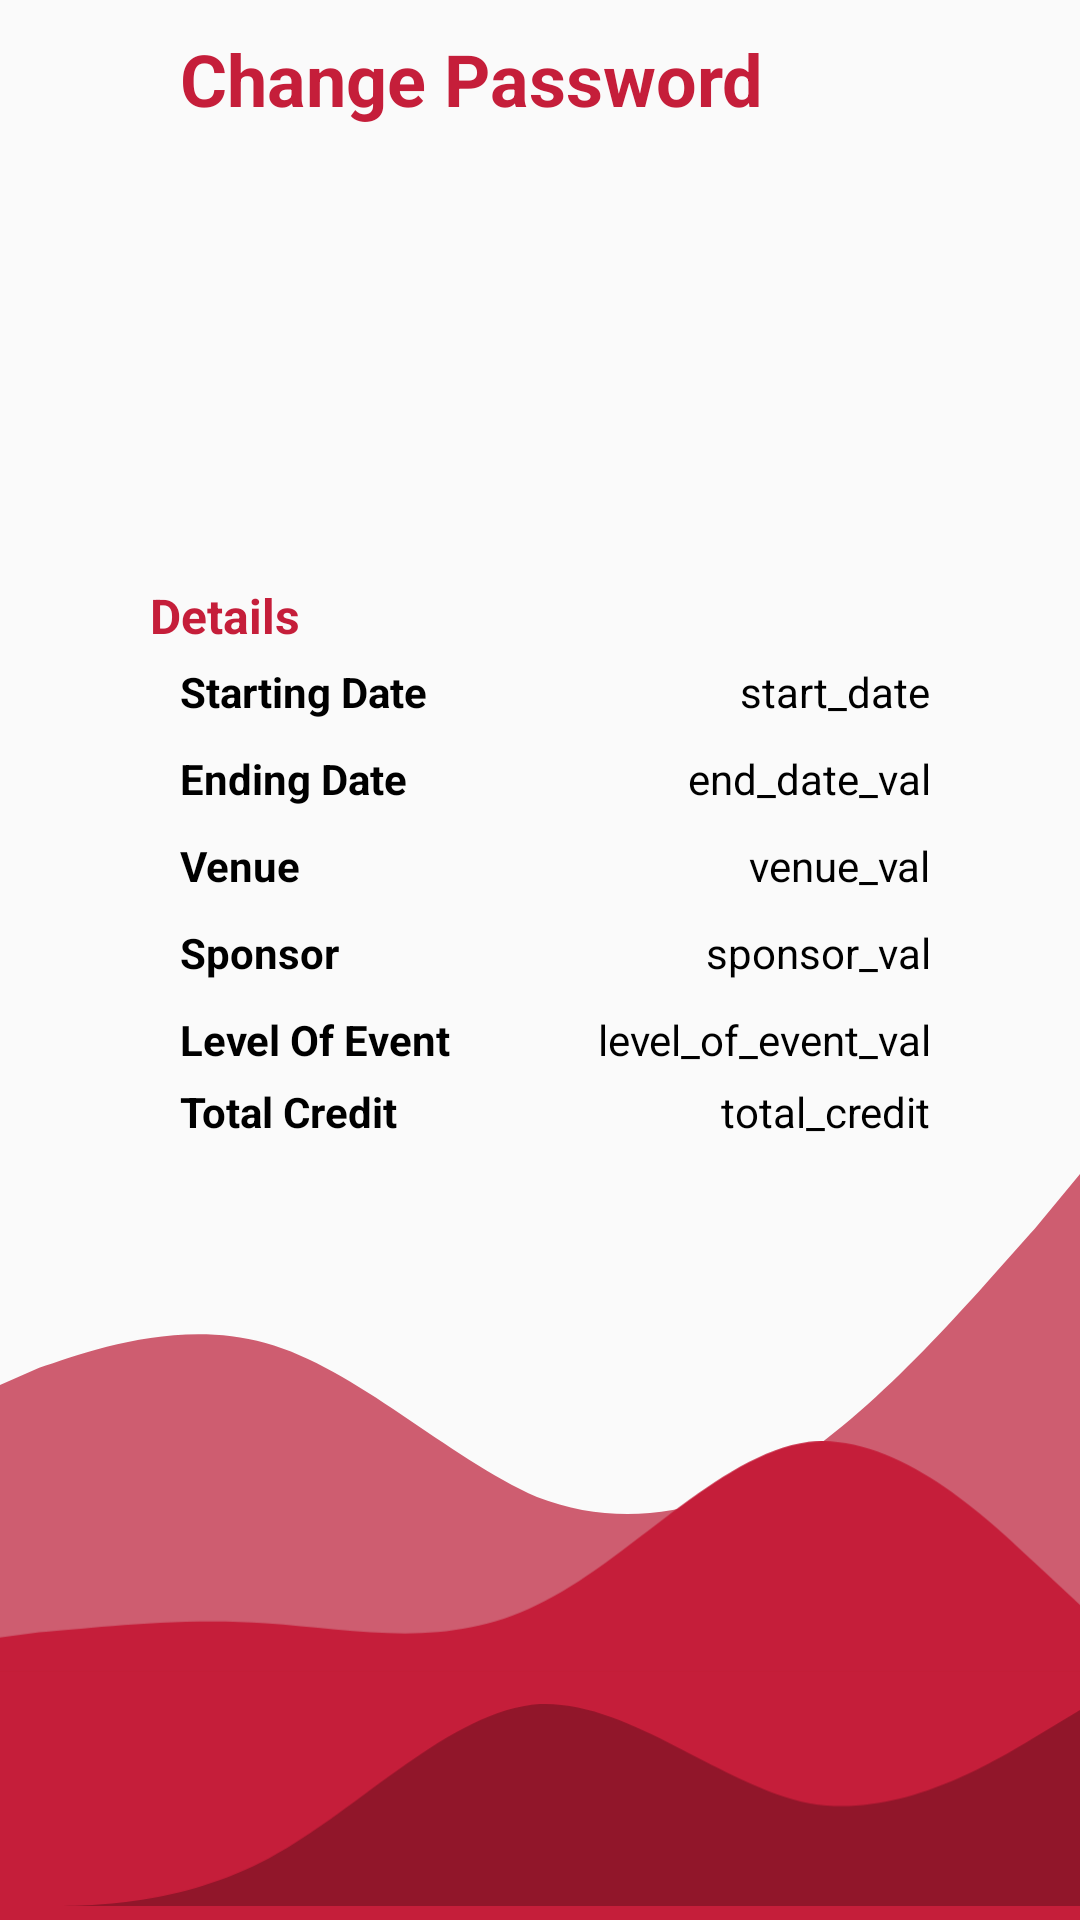

Android layout source for this screen:
<!-- AndroidManifest.xml: application theme Theme.Faculty_service_tracker -->
<!-- res/layout/activity_service_details.xml -->
<?xml version="1.0" encoding="utf-8"?>
<androidx.constraintlayout.widget.ConstraintLayout xmlns:android="http://schemas.android.com/apk/res/android"
    xmlns:app="http://schemas.android.com/apk/res-auto"
    xmlns:tools="http://schemas.android.com/tools"
    android:layout_width="match_parent"
    android:layout_height="match_parent"
    tools:context=".ServiceDetails">

    <include
        android:id="@+id/include11"
        layout="@layout/thp_top_toolbar_change_password_page"
        app:layout_constraintEnd_toEndOf="parent"
        app:layout_constraintHorizontal_bias="0.0"
        app:layout_constraintStart_toStartOf="parent"
        app:layout_constraintTop_toTopOf="parent" />


    <LinearLayout
        android:id="@+id/details_cont"
        android:layout_width="match_parent"
        android:layout_height="wrap_content"
        android:layout_marginTop="15dp"
        android:orientation="vertical"
        app:layout_constraintBottom_toTopOf="@id/wave_cont"
        app:layout_constraintEnd_toEndOf="parent"
        app:layout_constraintStart_toStartOf="parent"
        app:layout_constraintTop_toBottomOf="@+id/include11"
        app:layout_constraintVertical_bias="1.0">


        <LinearLayout
            android:layout_width="match_parent"
            android:layout_height="wrap_content"
            android:orientation="horizontal">

            <TextView
                android:id="@+id/tvDetails"
                android:layout_width="match_parent"
                android:layout_height="wrap_content"
                android:layout_marginStart="50dp"
                android:layout_weight="1"
                android:text="@string/details"
                android:textColor="#C51E3A"
                android:textSize="16sp"
                android:textStyle="bold" />
        </LinearLayout>

        <LinearLayout
            android:layout_width="match_parent"
            android:layout_height="wrap_content"
            android:layout_marginTop="5dp"
            android:layout_marginBottom="5dp"
            android:orientation="horizontal">


            <TextView
                android:id="@+id/tvEventName"
                android:layout_width="match_parent"
                android:layout_height="wrap_content"
                android:layout_marginStart="60dp"
                android:layout_weight="1"
                android:gravity="start"
                android:text="@string/starting_date_head"
                android:textColor="#000000"
                android:textStyle="bold" />

            <TextView
                android:id="@+id/tvInputEvent"
                android:layout_width="match_parent"
                android:layout_height="wrap_content"
                android:layout_marginEnd="50dp"
                android:layout_weight="1"
                android:gravity="end"
                android:text="@string/start_date_val"
                android:textColor="#000000" />
        </LinearLayout>

        

        <LinearLayout
            android:layout_width="match_parent"
            android:layout_height="wrap_content"
            android:layout_marginTop="5dp"
            android:layout_marginBottom="5dp"
            android:orientation="horizontal">


            <TextView
                android:id="@+id/tvEventDate"
                android:layout_width="match_parent"
                android:layout_height="wrap_content"
                android:layout_marginStart="60dp"
                android:layout_weight="1"
                android:gravity="start"
                android:text="@string/ending_date_head"
                android:textColor="#000000"
                android:textStyle="bold" />

            <TextView
                android:id="@+id/tvInputEventDate"
                android:layout_width="match_parent"
                android:layout_height="wrap_content"
                android:layout_marginEnd="50dp"
                android:layout_weight="1"
                android:gravity="end"
                android:text="@string/end_date_val"
                android:textColor="#000000" />
        </LinearLayout>

        

        <LinearLayout
            android:layout_width="match_parent"
            android:layout_height="wrap_content"
            android:layout_marginTop="5dp"
            android:layout_marginBottom="5dp"
            android:orientation="horizontal">


            <TextView
                android:id="@+id/tvVenue"
                android:layout_width="match_parent"
                android:layout_height="wrap_content"
                android:layout_marginStart="60dp"
                android:layout_weight="1"
                android:gravity="start"
                android:text="@string/venue_head"
                android:textColor="#000000"
                android:textStyle="bold" />

            <TextView
                android:id="@+id/tvInputVenue"
                android:layout_width="match_parent"
                android:layout_height="wrap_content"
                android:layout_marginEnd="50dp"
                android:layout_weight="1"
                android:gravity="end"
                android:text="@string/venue_val"
                android:textColor="#000000" />
        </LinearLayout>

        
        <LinearLayout
            android:layout_width="match_parent"
            android:layout_height="wrap_content"
            android:layout_marginTop="5dp"
            android:layout_marginBottom="5dp"
            android:orientation="horizontal">


            <TextView
                android:id="@+id/tvSponsor"
                android:layout_width="match_parent"
                android:layout_height="wrap_content"
                android:layout_marginStart="60dp"
                android:layout_weight="1"
                android:gravity="start"
                android:text="@string/sponsor_head"
                android:textColor="#000000"
                android:textStyle="bold" />

            <TextView
                android:id="@+id/tvInputSponsor"
                android:layout_width="match_parent"
                android:layout_height="wrap_content"
                android:layout_marginEnd="50dp"
                android:layout_weight="1"
                android:gravity="end"
                android:text="@string/sponsor_value"
                android:textColor="#000000" />
        </LinearLayout>

        

        <LinearLayout
            android:layout_width="match_parent"
            android:layout_height="match_parent"
            android:layout_marginTop="5dp"
            android:layout_marginBottom="5dp"
            android:orientation="horizontal">


            <TextView
                android:id="@+id/tvLevelOfEvent"
                android:layout_width="match_parent"
                android:layout_height="wrap_content"
                android:layout_marginStart="60dp"
                android:layout_weight="1"
                android:gravity="start"
                android:text="@string/level_ofevent_head"
                android:textColor="#000000"
                android:textStyle="bold" />

            <TextView
                android:id="@+id/tvInputLevelofEvent"
                android:layout_width="match_parent"
                android:layout_height="wrap_content"
                android:layout_marginEnd="50dp"
                android:layout_weight="1"
                android:gravity="end"
                android:text="level_of_event_val"
                android:textColor="#000000" />
        </LinearLayout>

        


        <LinearLayout
            android:layout_width="match_parent"
            android:layout_height="match_parent"
            android:orientation="horizontal">


            <TextView
                android:id="@+id/tvTotalCredits"
                android:layout_width="match_parent"
                android:layout_height="wrap_content"
                android:layout_marginStart="60dp"
                android:layout_weight="1"
                android:gravity="start"
                android:text="@string/total_credit_head"
                android:textColor="#000000"
                android:textStyle="bold" />

            <TextView
                android:id="@+id/tvInputTotalCredits"
                android:layout_width="match_parent"
                android:layout_height="wrap_content"
                android:layout_marginEnd="50dp"
                android:layout_weight="1"
                android:gravity="end"
                android:text="@string/total_credit_val"
                android:textColor="#000000" />
        </LinearLayout>
    </LinearLayout>

    <include
        android:id="@+id/wave_cont"
        layout="@layout/wave_layout"
        android:layout_width="match_parent"
        android:layout_height="wrap_content"
        app:layout_constraintBottom_toBottomOf="parent"
        app:layout_constraintEnd_toEndOf="@+id/details_cont"
        app:layout_constraintHorizontal_bias="0.0"
        app:layout_constraintStart_toStartOf="parent" />

</androidx.constraintlayout.widget.ConstraintLayout>
<!-- res/layout/thp_top_toolbar_change_password_page.xml (included above) -->
<?xml version="1.0" encoding="utf-8"?>
<androidx.constraintlayout.widget.ConstraintLayout xmlns:android="http://schemas.android.com/apk/res/android"
    xmlns:app="http://schemas.android.com/apk/res-auto"
    xmlns:tools="http://schemas.android.com/tools"
    android:layout_width="match_parent"
    android:layout_height="wrap_content">

    <androidx.appcompat.widget.Toolbar
        android:id="@+id/toolbar6"
        android:layout_width="match_parent"
        android:layout_height="wrap_content"
        app:layout_constraintEnd_toEndOf="parent"
        app:layout_constraintHorizontal_bias="0.0"
        app:layout_constraintStart_toStartOf="parent"
        app:layout_constraintTop_toTopOf="parent" />

    <ImageView
        android:id="@+id/imgView_back_btn"
        android:layout_width="30dp"
        android:layout_height="25dp"
        android:layout_marginStart="20dp"
        android:layout_marginTop="15dp"
        android:contentDescription="@string/imgView_back_btn"
        app:layout_constraintStart_toStartOf="@+id/toolbar6"
        app:layout_constraintTop_toTopOf="parent"
        app:srcCompat="@drawable/ic_back"
        tools:ignore="RedundantDescriptionCheck" />

    <TextView
        android:id="@+id/tvEditProfile"
        android:layout_width="wrap_content"
        android:layout_height="wrap_content"
        android:layout_marginStart="10dp"
        android:layout_marginTop="10dp"
        android:text="@string/tvChangePassword"
        android:textColor="#C51E3A"
        android:textSize="24sp"
        android:textStyle="bold"
        app:layout_constraintStart_toEndOf="@+id/imgView_back_btn"
        app:layout_constraintTop_toTopOf="parent" />

</androidx.constraintlayout.widget.ConstraintLayout>
<!-- res/layout/wave_layout.xml (included above) -->
<?xml version="1.0" encoding="utf-8"?>
<androidx.constraintlayout.widget.ConstraintLayout xmlns:android="http://schemas.android.com/apk/res/android"
    xmlns:app="http://schemas.android.com/apk/res-auto"
    xmlns:tools="http://schemas.android.com/tools"
    android:layout_width="match_parent"
    android:layout_height="match_parent">

    

    
    <ImageView
        android:id="@+id/rectangular"
        android:layout_width="410dp"
        android:layout_height="98dp"
        android:contentDescription="@string/rectangular"
        app:layout_constraintBottom_toBottomOf="parent"
        app:layout_constraintEnd_toEndOf="parent"
        app:layout_constraintHorizontal_bias="1.0"
        app:layout_constraintStart_toStartOf="parent"
        app:layout_constraintTop_toTopOf="parent"
        app:layout_constraintVertical_bias="1.0"
        app:srcCompat="@drawable/ic_rectangle"
        tools:ignore="ImageContrastCheck" />

    

    
    <ImageView
        android:id="@+id/wave_1"
        android:layout_width="wrap_content"
        android:layout_height="wrap_content"
        android:contentDescription="@string/wave_1"
        app:layout_constraintBottom_toBottomOf="parent"
        app:layout_constraintEnd_toEndOf="parent"
        app:layout_constraintHorizontal_bias="1.0"
        app:layout_constraintStart_toStartOf="parent"
        app:layout_constraintTop_toTopOf="parent"
        app:layout_constraintVertical_bias="1.0"
        app:srcCompat="@drawable/ic_wave1"
        tools:ignore="ImageContrastCheck,ImageContrastCheck,ImageContrastCheck" />
    

    
    <ImageView
        android:id="@+id/wave_3"
        android:layout_width="wrap_content"
        android:layout_height="wrap_content"
        android:layout_marginStart="2dp"
        android:contentDescription="@string/wave_3"
        app:layout_constraintBottom_toTopOf="@+id/wave_1"
        app:layout_constraintEnd_toEndOf="parent"
        app:layout_constraintHorizontal_bias="1.0"
        app:layout_constraintStart_toStartOf="parent"
        app:layout_constraintTop_toTopOf="parent"
        app:layout_constraintVertical_bias="0.985"
        app:srcCompat="@drawable/ic_wave3" />

    

    
    <ImageView
        android:id="@+id/wave_2"
        android:layout_width="wrap_content"
        android:layout_height="wrap_content"
        android:contentDescription="@string/wave_2"
        app:layout_constraintBottom_toTopOf="@+id/wave_1"
        app:layout_constraintEnd_toEndOf="parent"
        app:layout_constraintHorizontal_bias="1.0"
        app:layout_constraintStart_toStartOf="parent"
        app:layout_constraintTop_toTopOf="parent"
        app:layout_constraintVertical_bias="1.0"
        app:srcCompat="@drawable/ic_wave2" />

    

</androidx.constraintlayout.widget.ConstraintLayout>
<!-- resources referenced by this layout -->
<resources>
  <!-- drawable ic_rectangle (drawable) -->
  <?xml version="1.0" encoding="utf-8"?>
  <shape xmlns:android="http://schemas.android.com/apk/res/android">
  <solid android:color="#C51E3A" />
  </shape>
  <!-- drawable ic_wave1 (drawable) -->
  <vector android:height="76.73184dp" android:viewportHeight="67"
      android:viewportWidth="358" android:width="410dp" xmlns:android="http://schemas.android.com/apk/res/android">
      <path android:fillColor="#91162A" android:fillType="evenOdd" android:pathData="M0,67H14.92C29.83,67 59.67,67 89.5,51.01C119.33,35.01 149.17,2.03 179,0.03C208.83,-0.97 238.67,27.02 268.5,33.01C298.33,38.01 328.17,20.02 343.08,11.02L358,2.03V67H343.08C328.17,67 298.33,67 268.5,67C238.67,67 208.83,67 179,67C149.17,67 119.33,67 89.5,67C59.67,67 29.83,67 14.92,67H0Z"/>
  </vector>
  <!-- drawable ic_wave2 (drawable) -->
  <vector android:height="88.18436dp" android:viewportHeight="77"
      android:viewportWidth="358" android:width="410dp" xmlns:android="http://schemas.android.com/apk/res/android">
      <path android:fillColor="#C51E3A" android:fillType="evenOdd" android:pathData="M-2,65.22L13,63.22C28,62.22 58,58.22 88,60.22C118,62.22 148,69.22 178,54.22C208,40.22 238,4.22 268,0.22C298,-2.78 328,26.22 343,40.22L358,54.22V76.22H343C328,76.22 298,76.22 268,76.22C238,76.22 208,76.22 178,76.22C148,76.22 118,76.22 88,76.22C58,76.22 28,76.22 13,76.22H-2V65.22Z"/>
  </vector>
  <!-- drawable ic_wave3 (drawable) -->
  <vector android:height="183.24022dp" android:viewportHeight="160"
      android:viewportWidth="358" android:width="410dp" xmlns:android="http://schemas.android.com/apk/res/android">
      <path android:fillColor="#CE5D70" android:fillType="evenOdd" android:pathData="M-2,70.93L13,64.33C28,59.38 58,47.84 88,56.08C118,64.33 148,94.02 178,107.22C208,118.76 238,112.17 268,92.37C298,70.93 328,34.64 343,18.14L358,0V160H343C328,160 298,160 268,160C238,160 208,160 178,160C148,160 118,160 88,160C58,160 28,160 13,160H-2V70.93Z"/>
  </vector>
  <string name="details">Details</string>
  <string name="end_date_val">end_date_val</string>
  <string name="ending_date_head">Ending Date</string>
  <string name="imgView_back_btn">back button</string>
  <string name="level_ofevent_head">Level Of Event</string>
  <string name="rectangular">ic_rectangle</string>
  <string name="sponsor_head">Sponsor</string>
  <string name="sponsor_value">sponsor_val</string>
  <string name="start_date_val">start_date</string>
  <string name="starting_date_head">Starting Date</string>
  <string name="total_credit_head">Total Credit</string>
  <string name="total_credit_val">total_credit</string>
  <string name="tvChangePassword">Change Password</string>
  <string name="venue_head">Venue</string>
  <string name="venue_val">venue_val</string>
  <string name="wave_1" tools:ignore="Typos">ic_wave1</string>
  <string name="wave_2">ic_wave2</string>
  <string name="wave_3">ic_wave3</string>
  <style name="Theme.Faculty_service_tracker" parent="Theme.AppCompat.Light.NoActionBar">
          
          <item name="colorPrimary">@color/gray</item>
          <item name="colorPrimaryVariant">@color/red</item>
          <item name="colorOnPrimary">@color/gray</item>
          <item name="colorPrimaryDark">@color/colorPrimaryDark</item>
          
          <item name="colorSecondary">@color/white</item>
          <item name="colorSecondaryVariant">@color/white</item>
          <item name="colorOnSecondary">@color/black</item>
          
          <item name="android:statusBarColor">@color/colorPrimaryDark</item>
          <item name="android:windowLightStatusBar">true</item>
          
      </style>
  <color name="gray">#776e6e</color>
  <color name="red">#C51E3A</color>
  <color name="colorPrimaryDark">#FFFF</color>
  <color name="white">#FFFFFFFF</color>
  <color name="black">#FF000000</color>
</resources>
